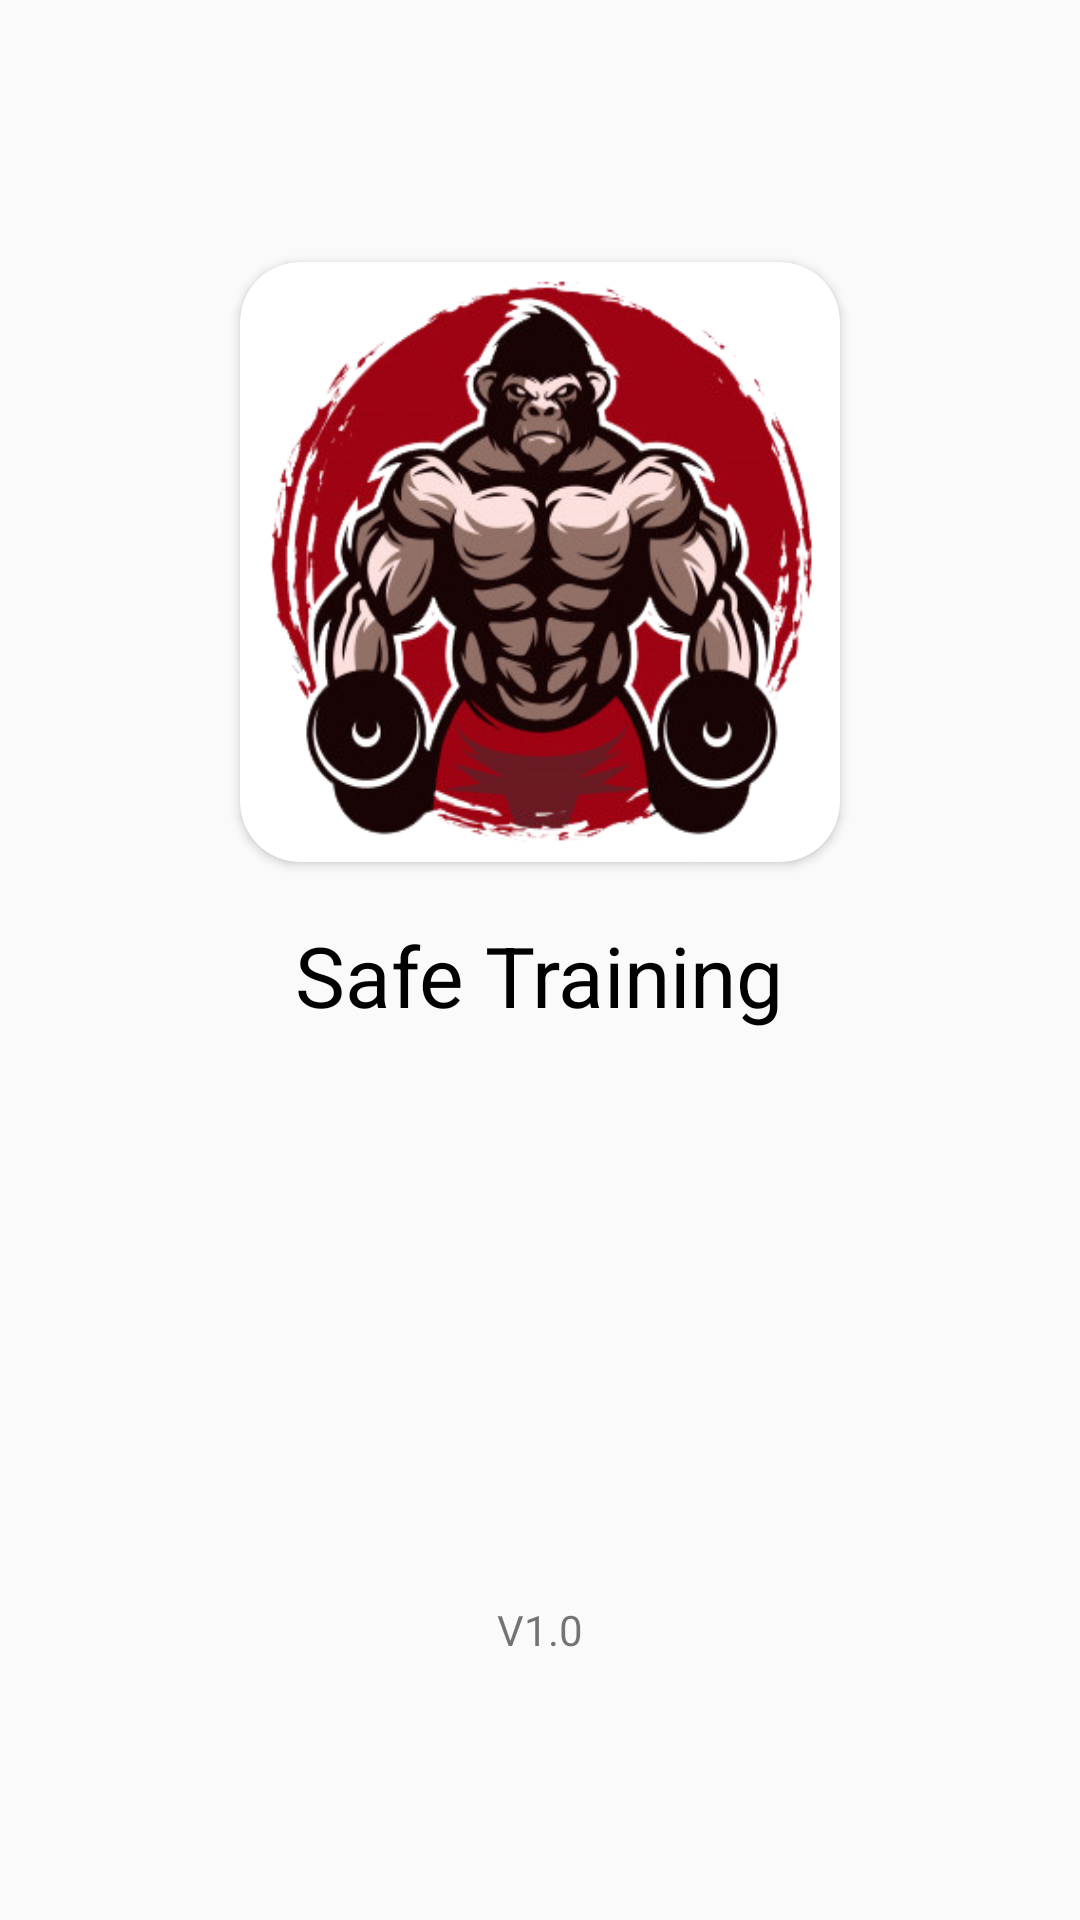

Android layout source for this screen:
<!-- AndroidManifest.xml: application theme AppTheme -->
<!-- res/layout/activiy_inicio.xml -->
<?xml version="1.0" encoding="utf-8"?>
<LinearLayout
	xmlns:android="http://schemas.android.com/apk/res/android"
	xmlns:app="http://schemas.android.com/apk/res-auto"
	xmlns:tools="http://schemas.android.com/tools"
	xmlns:card_view="http://schemas.android.com/apk/res-auto"
	android:orientation="vertical"
	android:layout_width="match_parent"
	android:layout_height="match_parent"
	android:gravity="center">

	<android.support.v7.widget.CardView
		android:layout_width="200dp"
		android:layout_height="200dp"

		card_view:cardCornerRadius="20dp">

		<LinearLayout
			android:layout_width="match_parent"
			android:background="@mipmap/mono"
			android:layout_height="match_parent"/>

	</android.support.v7.widget.CardView>

	<TextView
		android:layout_width="wrap_content"
		android:layout_height="wrap_content"
		android:text="@string/app_name"
		android:textSize="28dp"
		android:layout_marginTop="19dp"
		android:textColor="#000000"/>

	<TextView
		android:layout_width="wrap_content"
		android:layout_height="wrap_content"
		android:text="V1.0"
		android:layout_marginTop="190dp"/>

</LinearLayout>
<!-- resources referenced by this layout -->
<resources>
  <!-- mipmap mono: png bitmap (mipmap-xhdpi, 131105 bytes) -->
  <string name="app_name">Safe Training</string>
  <style name="AppTheme" parent="Theme.AppCompat.Light.DarkActionBar">
          
          <item name="colorPrimary">@color/colorPrimary</item>
          <item name="colorPrimaryDark">@color/colorPrimaryDark</item>
          <item name="colorAccent">@color/colorAccent</item>
      </style>
  <color name="colorPrimary">#7B0202</color>
  <color name="colorPrimaryDark">#660903</color>
  <color name="colorAccent">#7B0202</color>
</resources>
